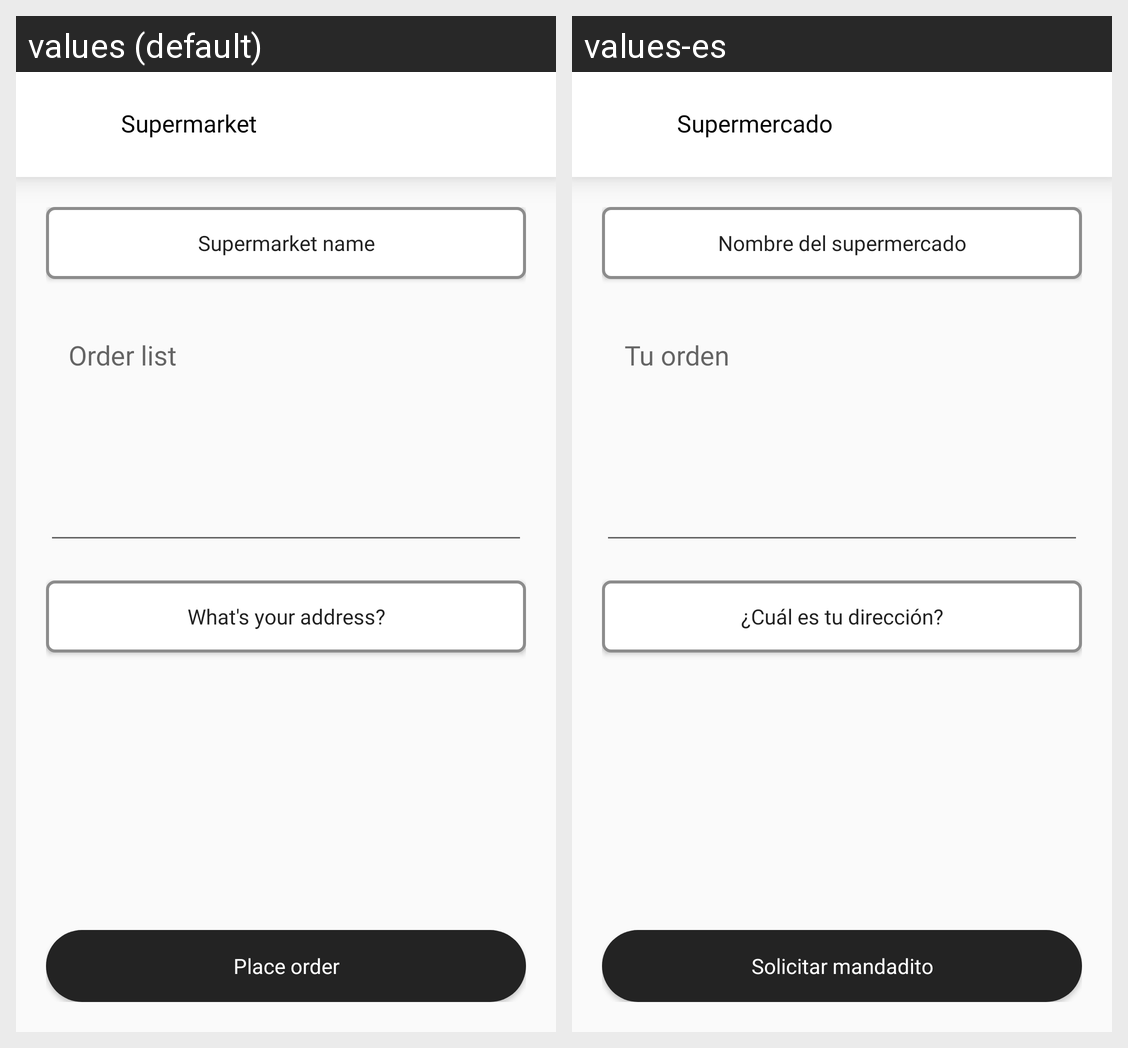

Translations of the strings shown on this Android screen, per locale in the grid:
Android screen res/layout/activity_supermarket.xml rendered under 2 locales, left to right: values (default), values-es. Device: Nexus 5 (rendered at 1080×1920; each locale shown at half size, 540×960, under a caption strip naming it); theme AppTheme.
Strings drawn on this screen, with the default value and each locale's value (text and hints the layout hard-codes, and strings that could not be matched under every locale, appear in the picture but are not listed):

string_supermarket
  values: Supermarket
  values-es: Supermercado

string_supermarket_name
  values: Supermarket name
  values-es: Nombre del supermercado

string_whats_address
  values: What's your address?
  values-es: ¿Cuál es tu dirección?

string_place_order
  values: Place order
  values-es: Solicitar mandadito
